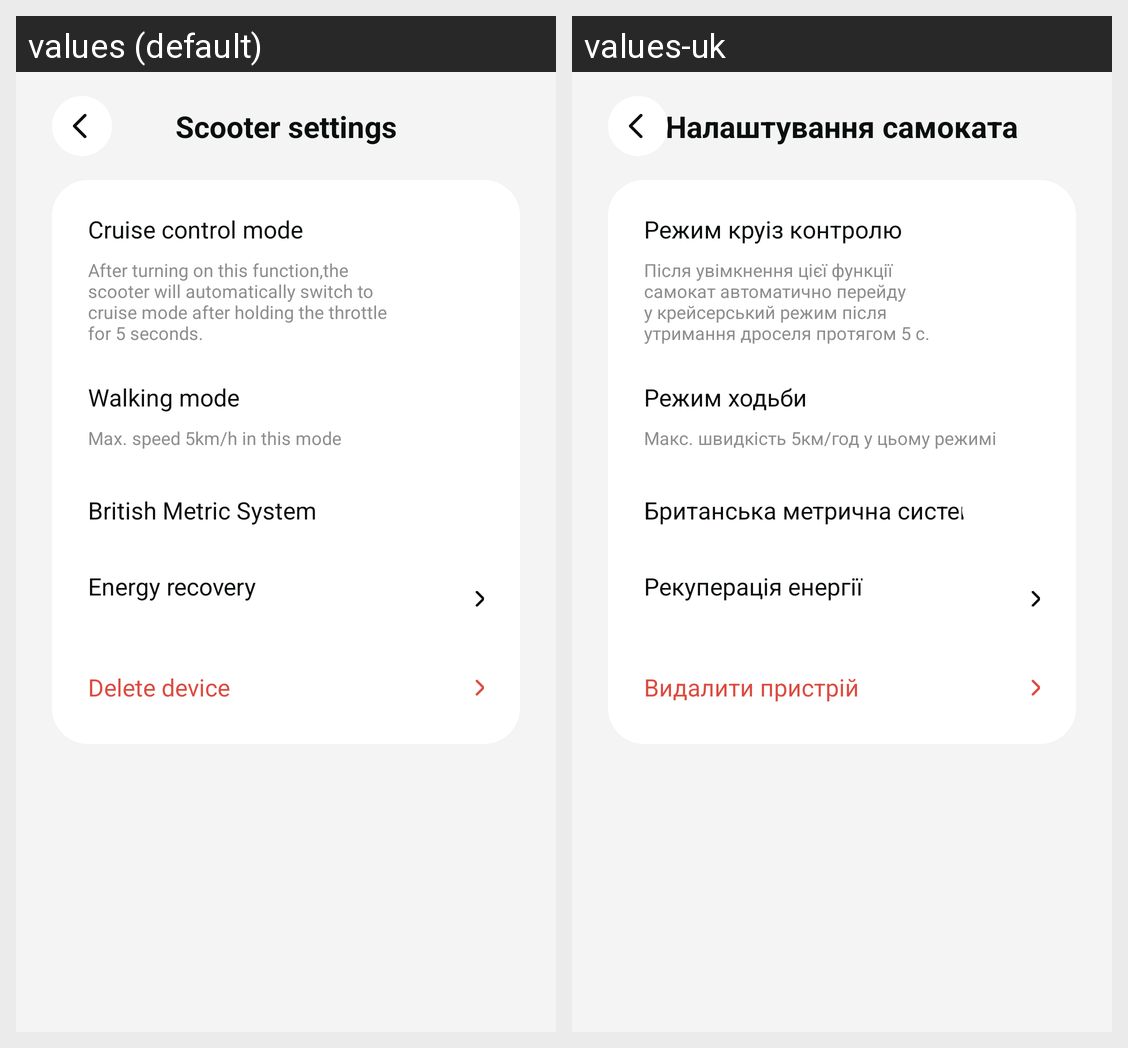

This grid shows one Android layout under two languages. Give, for every string resource on the screen, its name, the default text and each shown locale's text.
Android screen res/layout/activity_scooter_settings.xml rendered under 2 locales, left to right: values (default), values-uk. Device: Nexus 5 (rendered at 1080×1920; each locale shown at half size, 540×960, under a caption strip naming it); theme Base.Theme.Proove.
Strings drawn on this screen, with the default value and each locale's value (text and hints the layout hard-codes, and strings that could not be matched under every locale, appear in the picture but are not listed):

scooter_settings
  values: Scooter settings
  values-uk: Налаштування самоката

cruise_control_mode
  values: Cruise control mode
  values-uk: Режим круіз контролю

after_turning
  values: After turning on this function,the scooter will automatically switch to cruise mode after holding the throttle for 5 seconds.
  values-uk: Після увімкнення цієї функції самокат автоматично перейду у крейсерський режим після утримання дроселя протягом 5 с.

walking_mode
  values: Walking mode
  values-uk: Режим ходьби

max_speed_5km_h_in_this_mode
  values: Max. speed 5km/h in this mode
  values-uk: Макс. швидкість 5км/год у цьому режимі

british_metric_system
  values: British Metric System
  values-uk: Британська метрична система

energy_recovery
  values: Energy recovery
  values-uk: Рекуперація енергії

delete_device
  values: Delete device
  values-uk: Видалити пристрій
